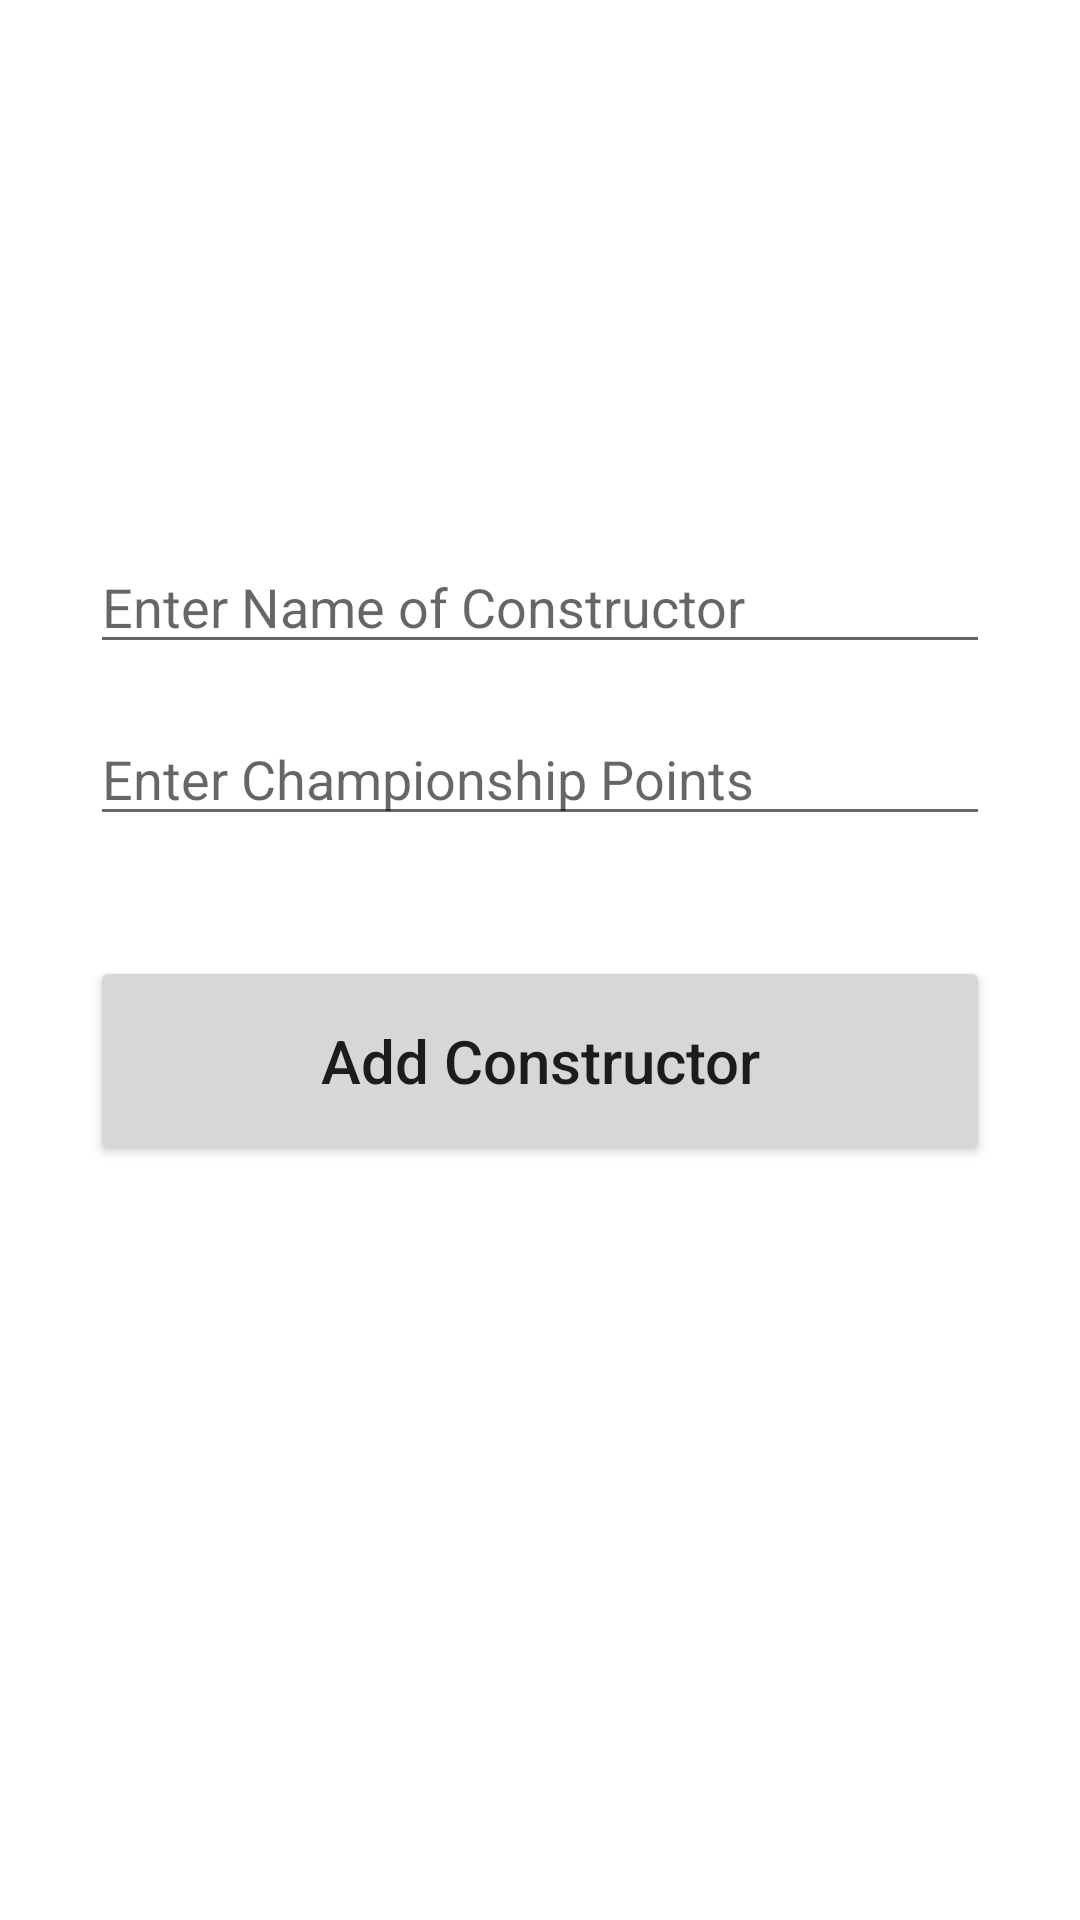

The Android layout XML behind this screen, and the referenced resources:
<!-- AndroidManifest.xml: application theme Theme.Formula1FanApplication -->
<!-- res/layout/activity_add_constructor.xml -->
<?xml version="1.0" encoding="utf-8"?>
<androidx.constraintlayout.widget.ConstraintLayout xmlns:android="http://schemas.android.com/apk/res/android"
    xmlns:app="http://schemas.android.com/apk/res-auto"
    xmlns:tools="http://schemas.android.com/tools"
    android:layout_width="match_parent"
    android:layout_height="match_parent"
    tools:context=".AddConstructor"
    android:padding="30sp">


    <EditText
        android:id="@+id/constructorNameInput"
        android:layout_width="match_parent"
        android:layout_height="wrap_content"
        android:layout_marginTop="150dp"
        android:ems="10"
        android:hint="Enter Name of Constructor"
        android:inputType="textPersonName"
        app:layout_constraintEnd_toEndOf="parent"
        app:layout_constraintStart_toStartOf="parent"
        app:layout_constraintTop_toTopOf="parent" />

    <EditText
        android:id="@+id/constructorPointsInput"
        android:layout_width="match_parent"
        android:layout_height="wrap_content"
        android:layout_marginTop="16dp"
        android:ems="10"
        android:hint="Enter Championship Points"
        android:inputType="number"
        app:layout_constraintEnd_toEndOf="parent"
        app:layout_constraintStart_toStartOf="parent"
        app:layout_constraintTop_toBottomOf="@+id/constructorNameInput" />

    <Button
        android:id="@+id/saveConstructorButton"
        android:layout_width="match_parent"
        android:layout_height="70dp"
        android:layout_marginTop="40dp"
        android:text="Add Constructor"
        android:textSize="20sp"
        android:textAllCaps="false"
        app:layout_constraintEnd_toEndOf="parent"
        app:layout_constraintStart_toStartOf="parent"
        app:layout_constraintTop_toBottomOf="@+id/constructorPointsInput" />

</androidx.constraintlayout.widget.ConstraintLayout>
<!-- resources referenced by this layout -->
<resources>
  <style name="Theme.Formula1FanApplication" parent="Theme.MaterialComponents.DayNight.DarkActionBar">
          
          <item name="colorPrimary">@color/light_mode_red</item>
          <item name="colorPrimaryVariant">@color/light_mode_red</item>
          <item name="colorOnPrimary">@color/white</item>
          
          <item name="colorOnSecondary">@color/black</item>
          
          <item name="android:statusBarColor">?attr/colorPrimaryVariant</item>
          
      </style>
  <color name="light_mode_red">#FFF44336</color>
  <color name="white">#FFFFFFFF</color>
  <color name="black">#FF000000</color>
</resources>
